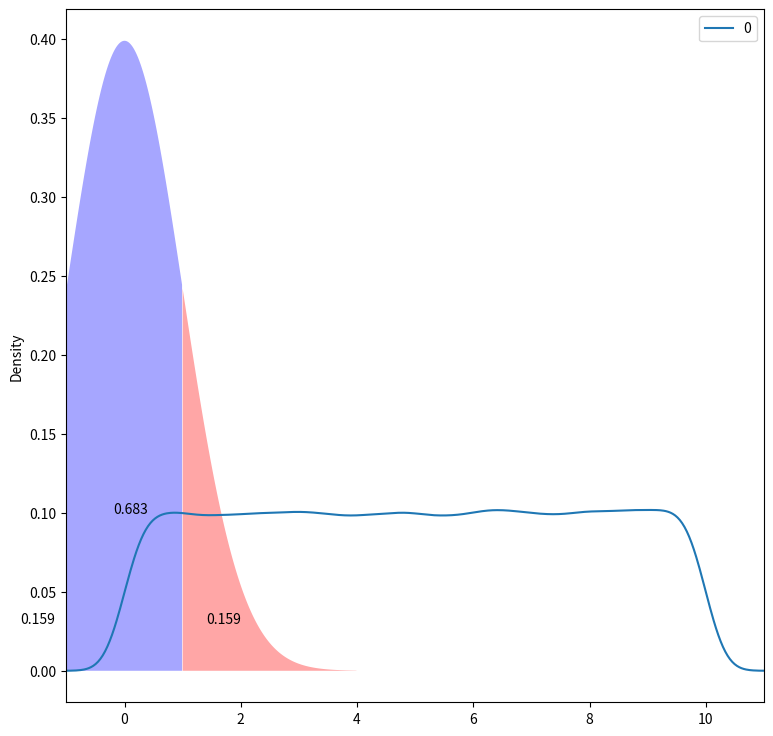
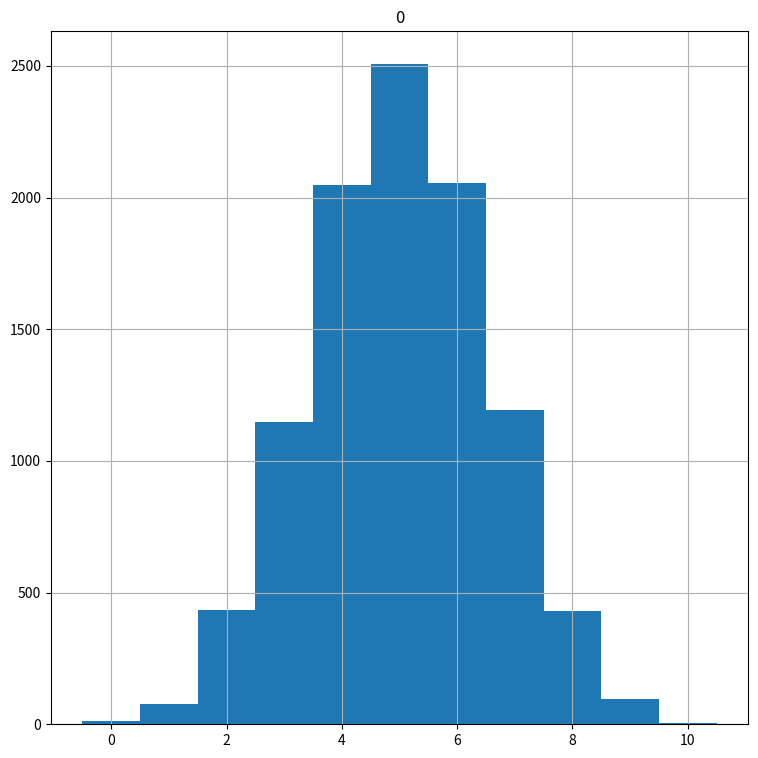
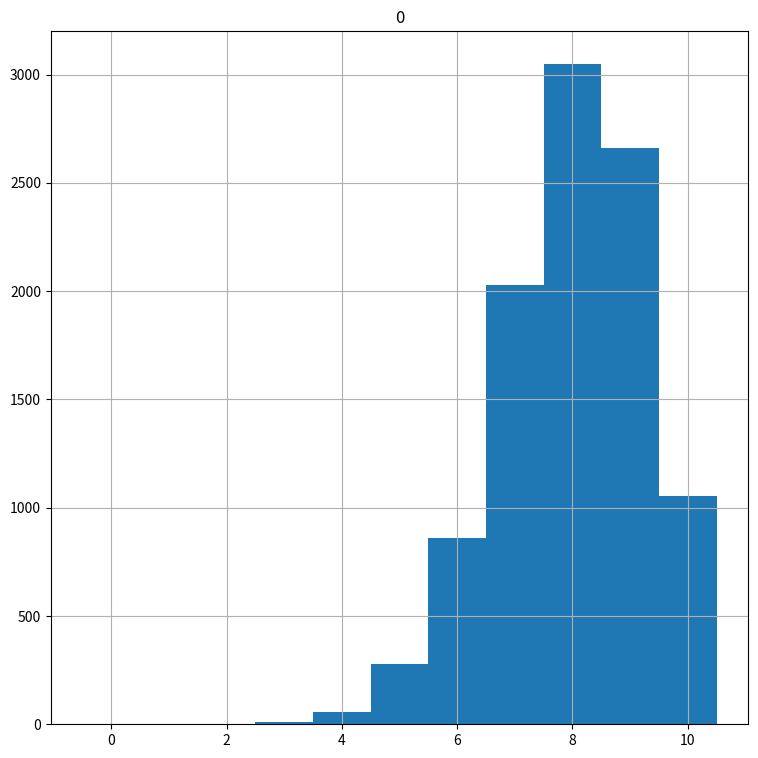
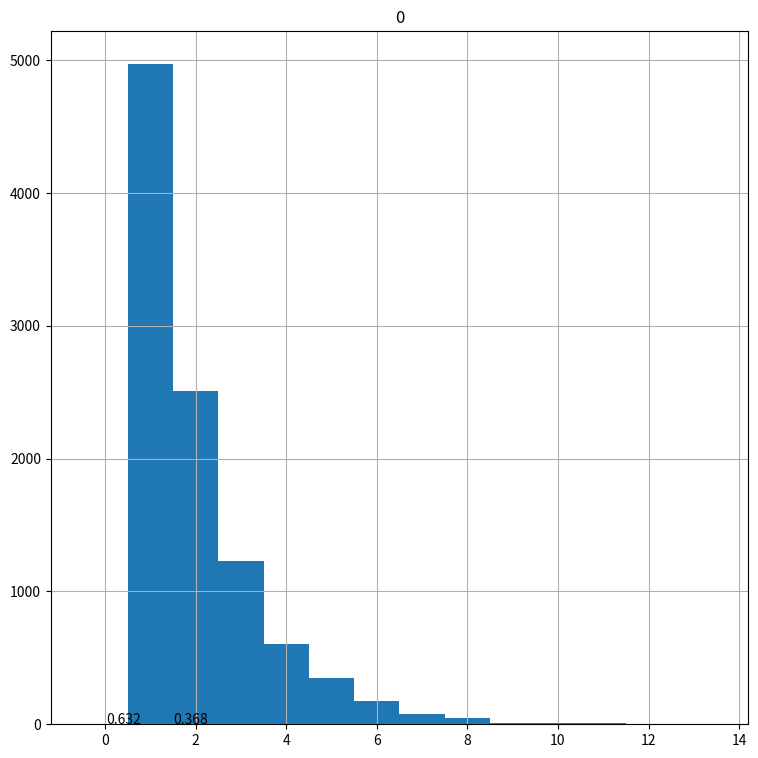
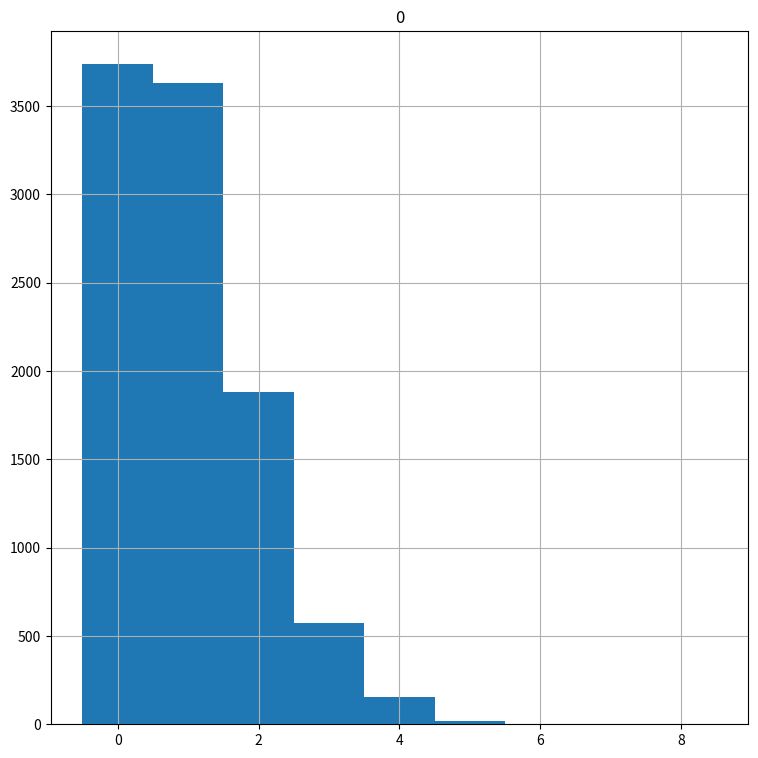
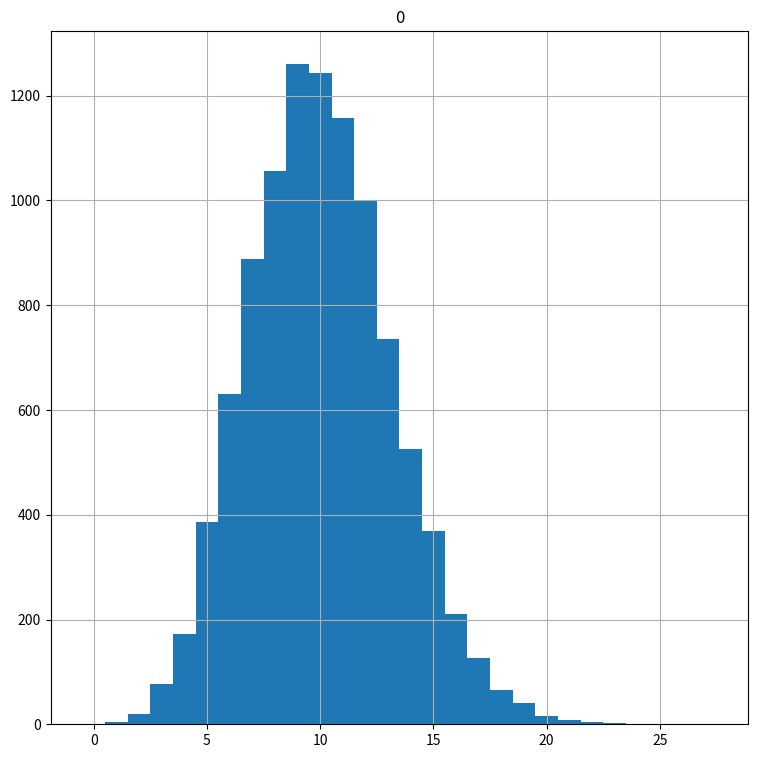

The script that saved these images, in order:
import numpy as np
import pandas as pd
import matplotlib.pyplot as plt 
import scipy.stats as stats
import random

uniform_data = stats.uniform.rvs(size = 100000, loc = 0, scale = 10)
pd.DataFrame(uniform_data).plot(kind = 'density', figsize = (9,9), xlim = (-1,11))

prob_of_measure = stats.uniform.cdf(x =2.5 , loc = 0, scale = 10.0)
prob_of_measure

cutoff = stats.uniform.ppf(q = 0.4, loc = 0, scale = 10)
cutoff

for x in np.arange(-1,12,3):
     print( " Density at x value: " + str(x))
     print(stats.uniform.pdf(x, loc = 0, scale = 10))

random.seed(12)
[random.uniform(0,10) for x in range(4)]

prob_under_minus1 = stats.norm.cdf(x = -1,
                                    loc = 0,
                                    scale = 1)
prob_over_1 = 1 - stats.norm.cdf(x = 1,
                              loc = 0,
                              scale = 1)

between_prob1 = 1 - (prob_over_1 + prob_under_minus1)
prob_under_minus1, prob_over_1, between_prob1

prob_under_minus2 = stats.norm.cdf(x = -2,
                                     loc = 0,
                                     scale = 1)
prob_over_2 = 1 - stats.norm.cdf(x = 2,
                               loc = 0,
                               scale = 1)
between_prob2 = 1 - (prob_over_2 + prob_under_minus2)    
prob_under_minus2, prob_over_2,between_prob2
    

prob_under_minus3 = stats.norm.cdf(x = -3,
                                    loc = 0,
                                    scale = 1)
prob_over_3 = 1 - stats.norm.cdf(x = 3,
                              loc = 0,
                              scale = 1)

between_prob3 = 1 - (prob_over_3 + prob_under_minus3)
prob_under_minus3, prob_over_3, between_prob3


plt.rcParams["figure.figsize"] = (9,9)

plt.fill_between(x = np.arange(-4,-1, 0.01),
                 y1 = stats.norm.pdf(np.arange(-4,-1, 0.01)),
                 facecolor = 'red',
                 alpha = 0.35)

plt.fill_between(x = np.arange(1,4,0.01),
                 y1 = stats.norm.pdf(np.arange(1,4, 0.01)),
                 facecolor = 'red',
                 alpha = 0.35)
plt.fill_between(x = np.arange(-1,1,0.01),
                 y1 = stats.norm.pdf(np.arange(-1,1,0.01)),
                 facecolor = 'blue',
                 alpha = 0.35)
plt.text(x=-1.8, y=0.03, s= round(prob_under_minus1,3))
plt.text(x=-0.2, y=0.1, s= round(between_prob1,3))
plt.text(x=1.4, y=0.03, s= round(prob_over_1,3))



stats.norm.ppf(q = 0.025), stats.norm.ppf(q = 0.975)


stats.norm.cdf(x = -3, loc = 0, scale = 1), stats.norm.cdf(x =3, loc = 0, scale = 1)

fair_coin_flips = stats.binom.rvs(n = 10,
                                  p = 0.5,
                                  size = 10000)
print(pd.crosstab(index = "counts", columns = fair_coin_flips))
pd.DataFrame(fair_coin_flips).hist(range=(-0.5, 10.5), bins = 11)



biased_coin_flips = stats.binom.rvs( n = 10,
                                   p = 0.8,
                                   size = 10000)
print( pd.crosstab(index = "counts", columns = biased_coin_flips))
pd.DataFrame(biased_coin_flips).hist(range = (-0.5, 10.5), bins = 11)

stats.binom.cdf(k = 5, n = 10, p = 0.8), 1 - stats.binom.cdf(k = 8, n = 10, p = 0.8)

stats.binom.pmf(k = 5,
                n = 10,
                p = 0.5)

stats.binom.pmf(k = 8,
               n = 10,
               p = 0.8)

random.seed(12)

flips_till_heads = stats.geom.rvs(size = 10000, p = 0.5)
print(pd.crosstab(index = "counts", columns = flips_till_heads))
pd.DataFrame( flips_till_heads).hist(range = (-0.5, max(flips_till_heads) + 0.5), bins = max(flips_till_heads) + 1 )

stats.geom.cdf(k = 8,
              p = 0.5)

first_five = stats.geom.cdf(k =5, 
                           p = 0.5) # retorna a probabilidade de eu obter cara com 5 ou menos flips.

1 - first_five # retorna a probabilidade de eu precisa de 6 ou mais flips para se obter cara.



stats.geom.pmf(k = 2,
              p = 0.5)

# Obtendo a probabilidade de ter que esperar até umas unidade de tempo para visualizar um sucesso.
prob_1 = stats.expon.cdf(x =1,   
                        scale = 1) # taxa de ocorrencia ou taxa de chegada. 
prob_1

plt.fill_between(x = np.arange(0,1,0.01),
                y1 = stats.expon.pdf(np.arange(0,1,0.01)),
                facecolor = 'blue',
                alpha = 0.5)
plt.fill_between(x = np.arange(1,7,0.01),
                y1 = stats.expon.pdf(np.arange(1,7,0.01)),
                facecolor = 'red',
                alpha = 0.5)
plt.text(x = 0.03, y = 0.2, s = round(prob_1,3))
plt.text(x = 1.5, y = 0.05, s = round(1 - prob_1,3))

random.seed(12)
arrival_rate_1 = stats.poisson. rvs(size = 10000, 
                                   mu = 1) # avarege arrival time

print(pd.crosstab(index = 'counts', columns = arrival_rate_1))
pd.DataFrame(arrival_rate_1).hist(range = (-0.5,max(arrival_rate_1) + 0.5) ,bins = max(arrival_rate_1)+1)
      


random.seed(12)
arrival_rate_10 = stats.poisson.rvs(size = 10000, 
                 mu = 10)
print(pd.crosstab(index = "counts", columns = arrival_rate_10 ))
pd.DataFrame(arrival_rate_10).hist(range = (-0.5,max(arrival_rate_10) + 0.5), bins = max(arrival_rate_10) +1 )